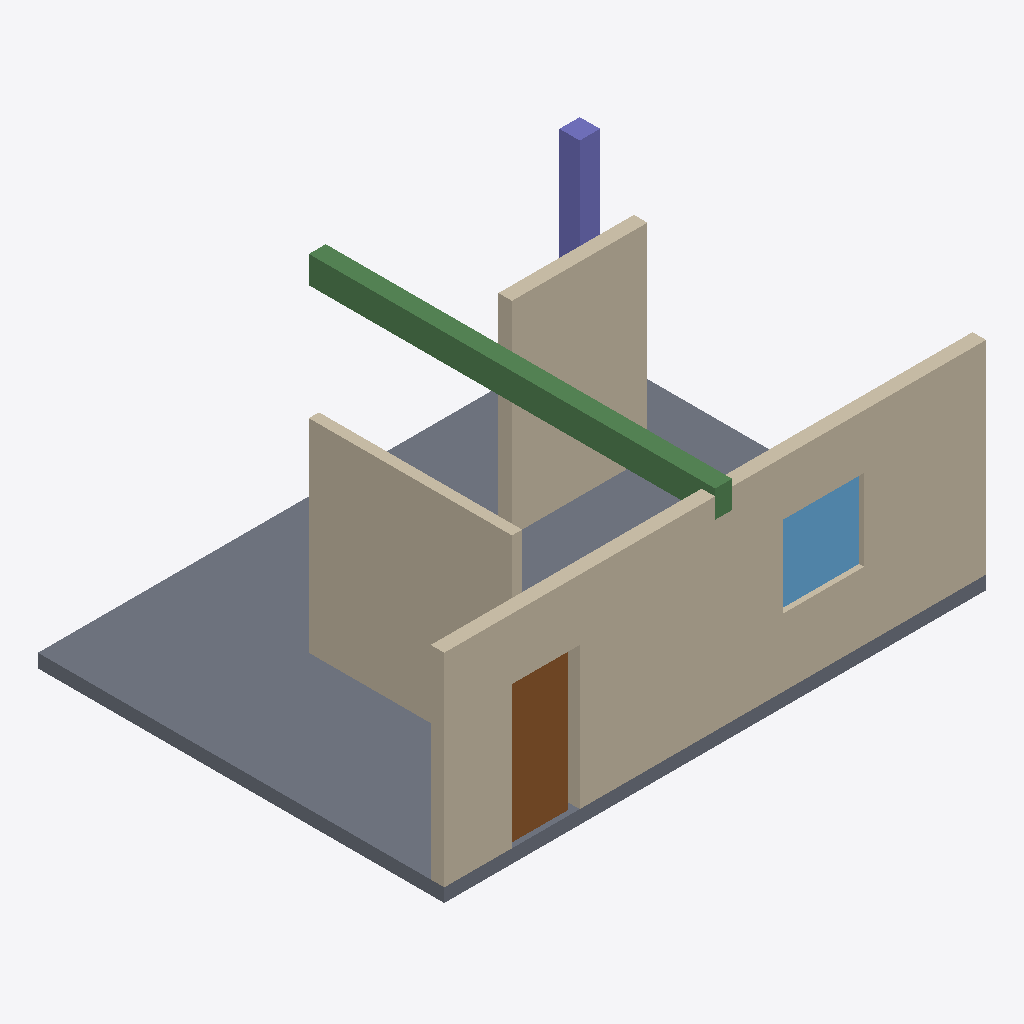
Isometric view of an IFC building model (IFC-SPF (STEP), schema IFC4, length unit metre), seen from the south-west, elements coloured by IFC class: 3 walls (beige), 1 slab (grey), 1 beam (green), 1 door (brown), 1 window (light blue), 1 column (violet).
Extent 8.0 m × 6.0 m × 3.6 m (x, y, z). Elements (9): 3 IfcWall, 1 IfcBeam, 1 IfcColumn, 1 IfcDoor, 1 IfcFooting, 1 IfcSlab, 1 IfcWindow.

HEADER;
FILE_DESCRIPTION(('ViewDefinition[DesignTransferView]'),'2;1');
FILE_NAME('/dev/null','1970-01-01T00:00:00',(''),(''),'IfcOpenShell 0.8.5','IfcOpenShell 0.8.5','Nobody');
FILE_SCHEMA(('IFC4'));
ENDSEC;
DATA;
#1=IFCPROJECT('2MYoxEckLQnuoZRhdTHFEd',$,'AISE GBIM-002 Fixture',$,$,$,$,(#16),#11);
#18=IFCSITE('3KVInJx5fG4A047uy39GyF',$,'Site',$,$,$,$,$,$,$,$,$,$,$);
#19=IFCBUILDING('2$d2YcIfDGox9kygtDmquQ',$,'Building',$,$,$,$,$,$,$,$,$);
#20=IFCBUILDINGSTOREY('3rvBrQZV9M0ho48DS$X4P7',$,'Storey 0',$,$,$,$,$,$,$);
#23=IFCWALL('0Fv_UqFj1J3wzDgMmWxyHb',$,'Wall-South',$,$,#45,#34,$,.SOLIDWALL.);
#220=IFCSLAB('24EuzVvErOZhijBomKe$bX',$,'Slab-Floor',$,$,#237,#227,$,.FLOOR.);
#312=IFCWALL('2uxoZKoL9HqgZppZ1GDcpA',$,'Wall-Partition',$,$,#329,#319,$,$);
#382=IFCWALL('2E$35RifXAqQJggyu_XlHQ',$,'Wall-Bonsai-Added',$,$,#403,#393,$,$);
#284=IFCBEAM('2peGcdGkPQA9hJH2Z7OoFx',$,'Beam-001',$,$,#381,#291,$,$);
#107=IFCDOOR('3s2dkrfzPLlBKIpNItor4A',$,'Door-001',$,$,#365,#114,$,2.1,0.9,$,$,$);
#136=IFCWINDOW('2Ti5vyTzTQBgtoMMQ6uRtC',$,'Window-001',$,$,#173,#143,$,1.2,1.2,$,$,$);
#256=IFCCOLUMN('1dfitBteLQWfA8ighkhGUH',$,'Column-001',$,$,#273,#263,$,$);
ENDSEC;
